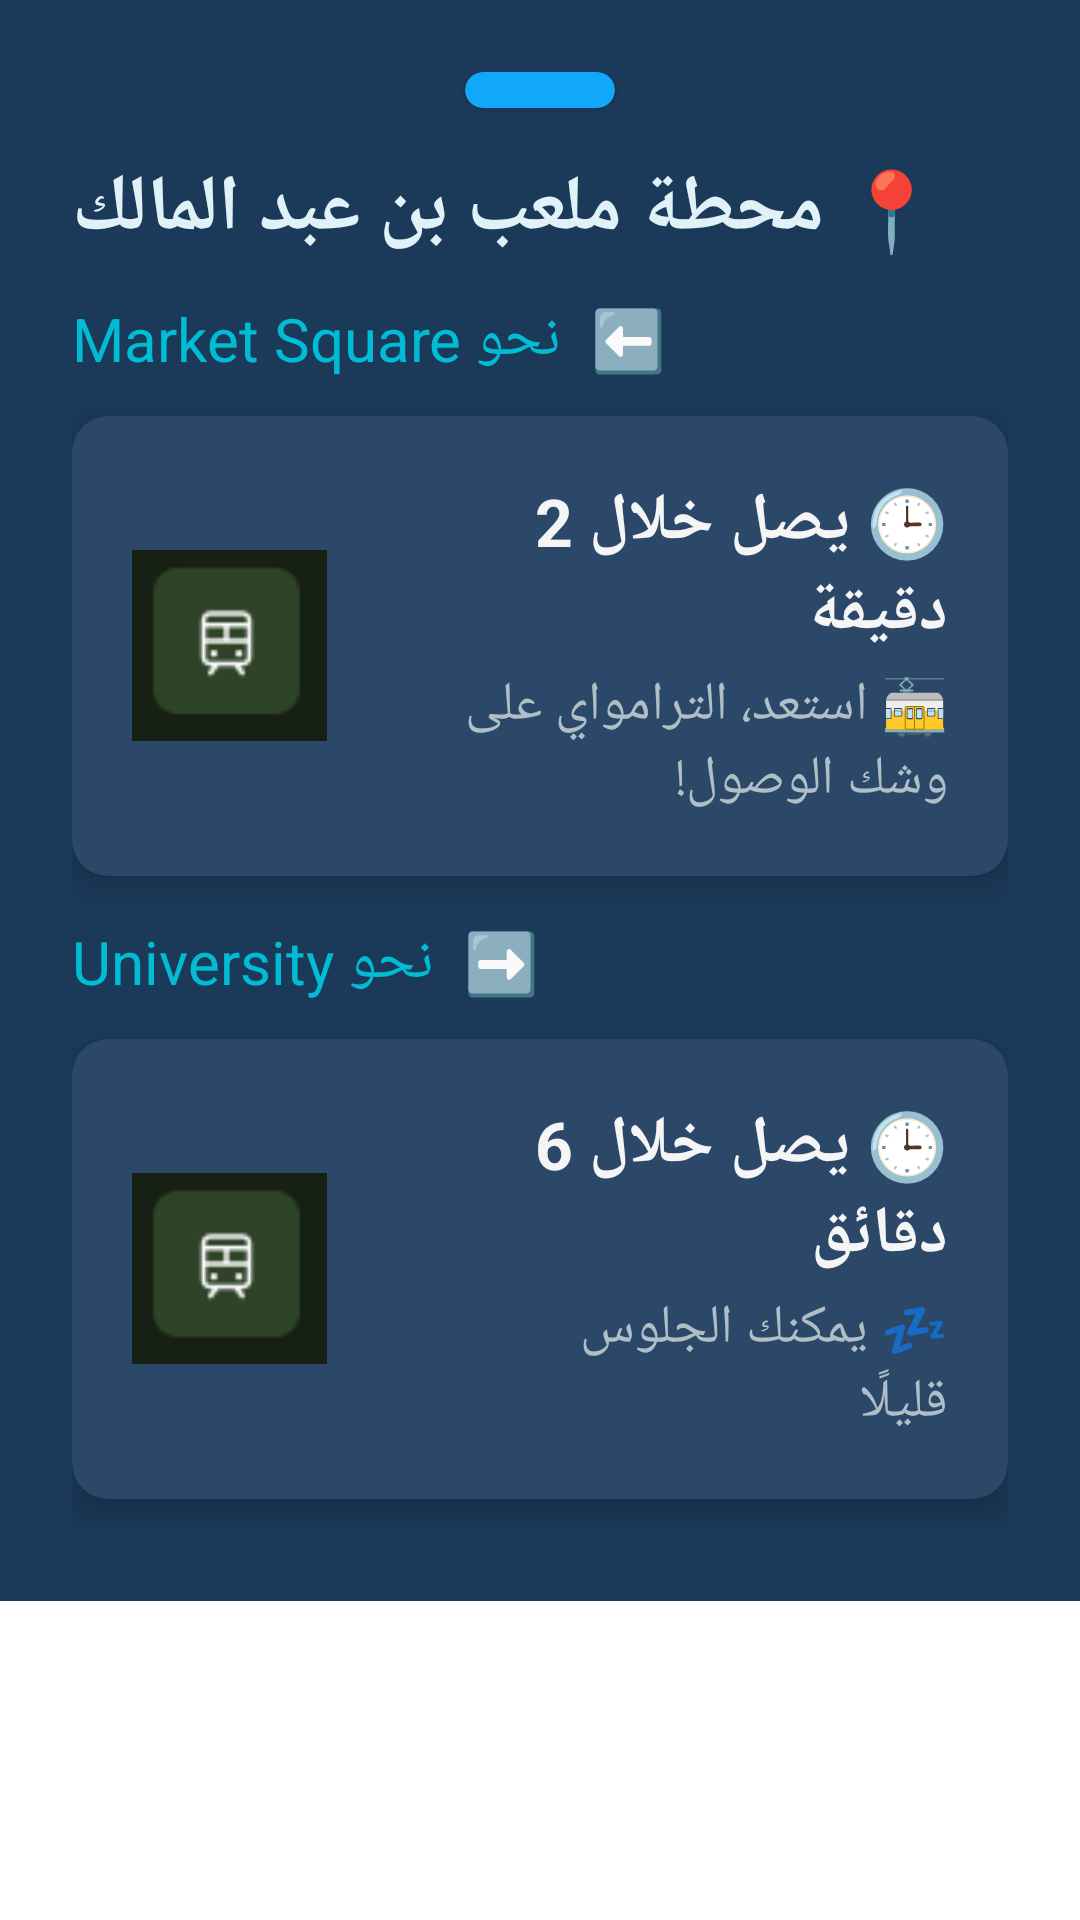

The Android layout XML behind this screen, and the referenced resources:
<!-- AndroidManifest.xml: application theme AppTheme -->
<!-- res/layout/time_tramway.xml -->
<?xml version="1.0" encoding="utf-8"?>
<RelativeLayout xmlns:android="http://schemas.android.com/apk/res/android"
xmlns:app="http://schemas.android.com/apk/res-auto"
xmlns:tools="http://schemas.android.com/tools"
android:layout_width="match_parent"
android:layout_height="wrap_content"
tools:context=".setting_up">

<ScrollView
    android:layout_width="match_parent"
    android:layout_height="wrap_content"
    android:background="#1B3A5A"> <LinearLayout
    android:orientation="vertical"
    android:padding="24dp"
    android:layout_width="match_parent"
    android:layout_height="wrap_content">

    <androidx.cardview.widget.CardView
        android:layout_width="50dp"
        android:layout_height="12dp"
        app:cardCornerRadius="8dp"
        android:layout_gravity="center_horizontal"
        app:cardBackgroundColor="#11A8FA" />
    <TextView
        android:id="@+id/stationName"
        android:layout_width="wrap_content"
        android:layout_height="wrap_content"
        android:text="📍 محطة ملعب بن عبد المالك"
        android:textSize="26sp"
        android:textColor="#E0F2F7" android:layout_marginTop="16dp"
        android:textStyle="bold"
        android:layout_marginBottom="12dp"/>
    <TextView
        android:layout_width="wrap_content"
        android:layout_height="wrap_content"
        android:text="⬅️  نحو Market Square"
        android:textSize="20sp"
        android:textColor="#00BCD4" android:layout_marginBottom="12dp"/>
    <androidx.cardview.widget.CardView
        android:layout_width="match_parent"
        android:layout_height="wrap_content"
        android:layout_marginBottom="15dp"
        app:cardCornerRadius="12dp"
        app:cardBackgroundColor="#2C4869" app:cardElevation="8dp">
        <LinearLayout
            android:orientation="horizontal"
            android:padding="20dp"
            android:layout_width="match_parent"
            android:layout_height="wrap_content"
            android:gravity="center_vertical">

            <ImageView
                android:layout_width="65dp"
                android:layout_height="65dp"
                android:src="@drawable/tramwaylist"
              /> <LinearLayout
            android:orientation="vertical"
            android:layout_marginStart="20dp"
            android:layout_width="0dp"
            android:layout_weight="1"
            android:layout_height="wrap_content">

            <TextView
                android:id="@+id/outboundTime"
                android:text="🕒 يصل خلال 2 دقيقة"
                android:textSize="22sp"
                android:layout_width="wrap_content"
                android:layout_height="wrap_content"
                android:textColor="#F5F5F5" android:textStyle="bold"/>
            <TextView
                android:id="@+id/outboundNote"
                android:text="🚋 استعد، الترامواي على وشك الوصول!"
                android:textSize="18sp"
                android:layout_width="wrap_content"
                android:layout_height="wrap_content"
                android:textColor="#B0BEC5" android:layout_marginTop="4dp"/>
        </LinearLayout>
        </LinearLayout>
    </androidx.cardview.widget.CardView>

    <TextView
        android:layout_width="wrap_content"
        android:layout_height="wrap_content"
        android:text="➡️  نحو University"
        android:textSize="20sp"
        android:textColor="#00BCD4" android:layout_marginBottom="12dp"/>

    <androidx.cardview.widget.CardView
        android:layout_width="match_parent"
        android:layout_height="wrap_content"
        android:layout_marginBottom="10dp"
        app:cardCornerRadius="12dp"
        app:cardBackgroundColor="#2C4869" app:cardElevation="8dp">

        <LinearLayout
            android:orientation="horizontal"
            android:padding="20dp"
            android:layout_width="match_parent"
            android:layout_height="wrap_content"
            android:gravity="center_vertical">

            <ImageView
                android:layout_width="65dp"
                android:layout_height="65dp"
                android:src="@drawable/tramwaylist"
                 /> <LinearLayout
            android:orientation="vertical"
            android:layout_marginStart="20dp"
            android:layout_width="0dp"
            android:layout_weight="1"
            android:layout_height="wrap_content">

            <TextView
                android:id="@+id/inboundTime"
                android:layout_width="wrap_content"
                android:layout_height="wrap_content"
                android:text="🕒 يصل خلال 6 دقائق"
                android:textColor="#F5F5F5"
                android:textStyle="bold"
                android:textSize="22sp" />

            <TextView
                android:id="@+id/inboundNote"
                android:text="💤 يمكنك الجلوس قليلًا"
                android:layout_width="wrap_content"
                android:layout_height="wrap_content"
                android:textSize="18sp"
                android:textColor="#B0BEC5"
                android:layout_marginStart="40dp"
                android:layout_marginTop="4dp"/>
        </LinearLayout>
        </LinearLayout>
    </androidx.cardview.widget.CardView>

</LinearLayout>
</ScrollView>
</RelativeLayout>
<!-- resources referenced by this layout -->
<resources>
  <!-- drawable tramwaylist: png bitmap (drawable, 991 bytes) -->
  <style name="AppTheme" parent="Theme.MaterialComponents.DayNight.DarkActionBar">
          
          <item name="colorPrimary">@color/colorPrimary</item>
          <item name="colorPrimaryDark">@color/colorPrimaryDark</item>
          <item name="colorAccent">@color/colorAccent</item>
      </style>
  <color name="colorPrimary">#F1EDED</color>
  <color name="colorPrimaryDark">#3700B3</color>
  <color name="colorAccent">#03DAC5</color>
</resources>
